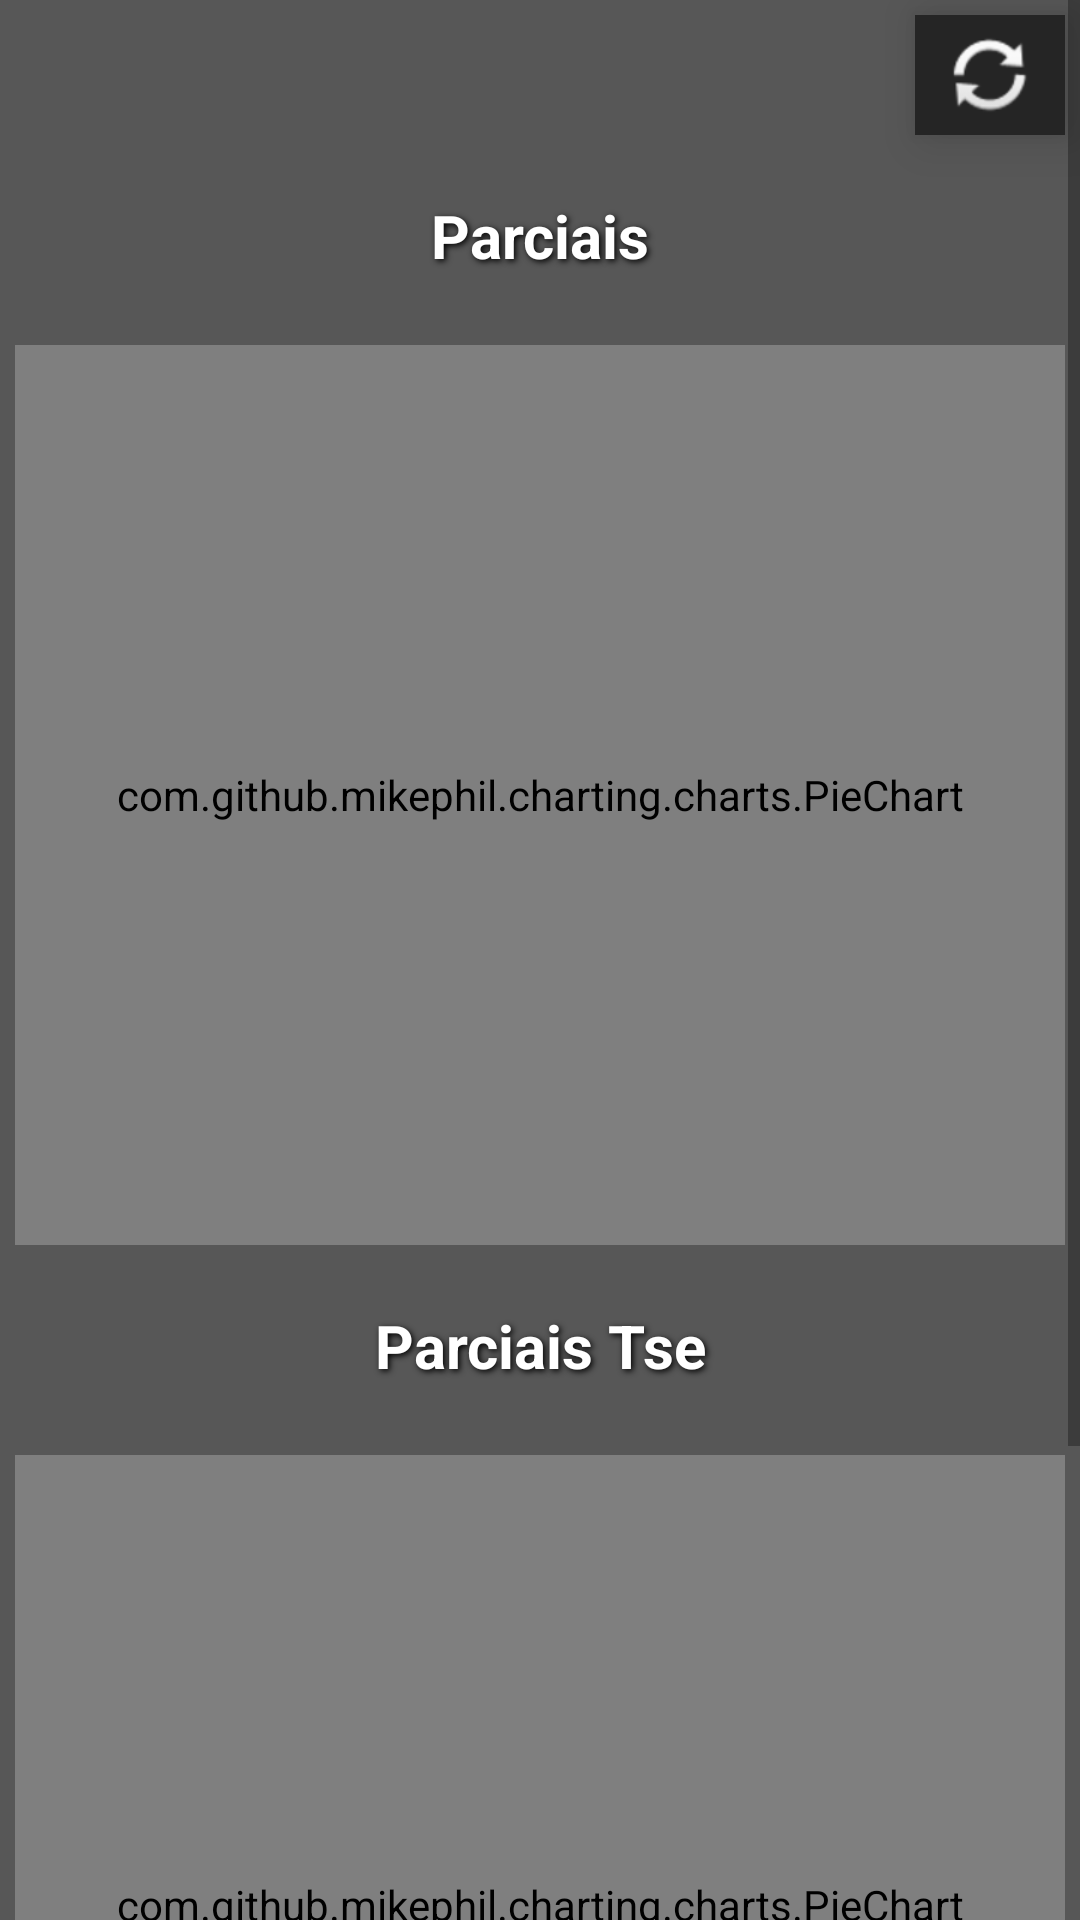

Write the Android layout XML for this screen, with the resource values it uses.
<!-- AndroidManifest.xml: application theme Theme.ElectoralPartials -->
<!-- res/layout/activity_parciais_graficas.xml -->
<?xml version="1.0" encoding="utf-8"?>
<ScrollView xmlns:android="http://schemas.android.com/apk/res/android"
    xmlns:app="http://schemas.android.com/apk/res-auto"
    xmlns:tools="http://schemas.android.com/tools"
    android:layout_width="match_parent"
    android:layout_height="match_parent"
    android:background="#575757"
    tools:context=".ParciaisGraficas">

    <LinearLayout
        android:layout_width="match_parent"
        android:layout_height="match_parent"
        android:orientation="vertical"
        app:layout_constraintBottom_toBottomOf="parent"
        app:layout_constraintEnd_toEndOf="parent"
        app:layout_constraintStart_toStartOf="parent"
        app:layout_constraintTop_toTopOf="parent">

        <ImageButton
            android:id="@+id/button_refresh_graficos"
            android:layout_width="50sp"
            android:layout_height="40sp"
            android:layout_gravity="end"
            android:layout_marginTop="5sp"
            android:layout_marginRight="5sp"
            android:layout_marginBottom="5sp"
            android:background="#FFFFFF"
            android:backgroundTint="#252525"
            android:elevation="10sp"
            android:padding="5sp"
            app:itemIconTint="@color/white"
            app:srcCompat="@android:drawable/ic_popup_sync" />

        <TextView
            android:id="@+id/text_parcial_app"
            android:layout_width="match_parent"
            android:layout_height="60sp"
            android:paddingTop="15sp"
            android:paddingBottom="15sp"
            android:text="Parciais"
            android:textAlignment="center"
            android:textColor="#FFFFFF"
            android:textSize="20sp"
            android:textStyle="bold"
            android:shadowColor="#000000"
            android:shadowDx="2"
            android:shadowDy="2"
            android:shadowRadius="5"/>

        <com.github.mikephil.charting.charts.PieChart
            android:id="@+id/pieChart"
            android:layout_width="match_parent"
            android:layout_height="300sp"
            android:layout_margin="5sp"
            android:padding="10sp">

        </com.github.mikephil.charting.charts.PieChart>

        <TextView
            android:id="@+id/text_parcial_tse"
            android:layout_width="match_parent"
            android:layout_height="60sp"
            android:paddingTop="15sp"
            android:paddingBottom="15sp"
            android:text="Parciais Tse"
            android:textAlignment="center"
            android:textColor="#FFFFFF"
            android:textSize="20sp"
            android:textStyle="bold"
            android:shadowColor="#000000"
            android:shadowDx="2"
            android:shadowDy="2"
            android:shadowRadius="5" />

        <com.github.mikephil.charting.charts.PieChart
            android:id="@+id/pieChart2"
            android:layout_width="match_parent"
            android:layout_height="300sp"
            android:layout_margin="5sp"
            android:padding="10sp">

        </com.github.mikephil.charting.charts.PieChart>

        <com.google.android.material.bottomnavigation.BottomNavigationView
            android:id="@+id/bottomNavigationView"
            android:layout_width="match_parent"
            android:layout_height="60sp"
            android:background="#252525"
            android:fadeScrollbars="false"
            android:soundEffectsEnabled="false"
            android:visibility="visible"
            app:elevation="10dp"
            app:itemIconSize="30sp"
            app:itemIconTint="@color/white"
            app:itemTextColor="#ffffff"
            app:labelVisibilityMode="auto"
            app:layout_constraintBottom_toBottomOf="parent"
            app:layout_constraintEnd_toEndOf="parent"
            app:layout_constraintStart_toStartOf="parent"
            app:menu="@menu/botton_nav" />

    </LinearLayout>
</ScrollView>
<!-- resources referenced by this layout -->
<resources>
  <style name="Theme.ElectoralPartials" parent="Theme.MaterialComponents.DayNight.DarkActionBar">
          
          <item name="colorPrimary">@color/purple_500</item>
          <item name="colorPrimaryVariant">@color/purple_700</item>
          <item name="colorOnPrimary">@color/white</item>
          
          <item name="colorSecondary">@color/teal_200</item>
          <item name="colorSecondaryVariant">@color/teal_700</item>
          <item name="colorOnSecondary">@color/black</item>
          
          <item name="android:statusBarColor">?attr/colorPrimaryVariant</item>
          
      </style>
  <!-- not gathered from this repository: default colours our renderer supplied (Android Studio template values) -->
  <color name="purple_500">#FF6200EE</color>
  <color name="purple_700">#FF3700B3</color>
  <color name="teal_200">#FF03DAC5</color>
  <color name="teal_700">#FF018786</color>
  <color name="black">#FF000000</color>
  <color name="white">#FFFFFFFF</color>
</resources>
